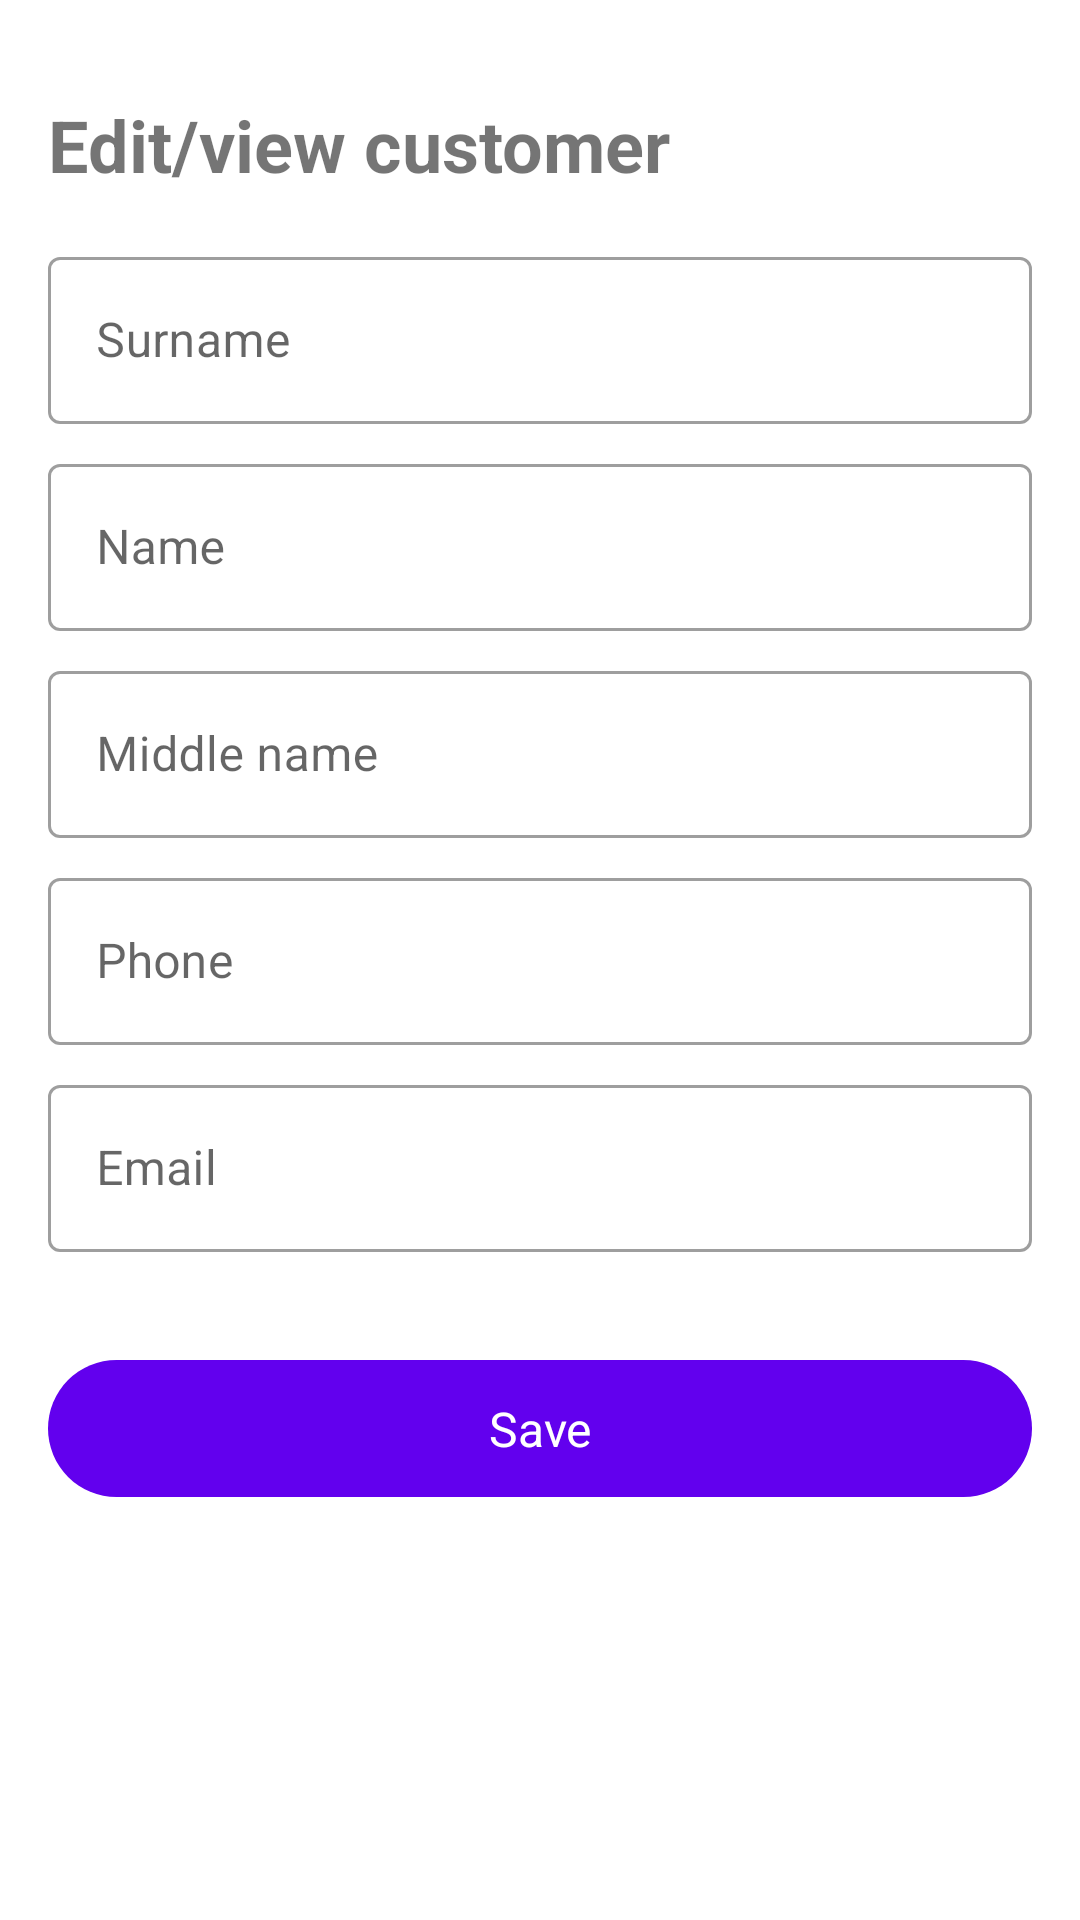

Android layout source for this screen:
<!-- AndroidManifest.xml: application theme Theme.TurnoverManagement -->
<!-- res/layout/activity_details_customer.xml -->
<?xml version="1.0" encoding="utf-8"?>
<LinearLayout xmlns:android="http://schemas.android.com/apk/res/android"
    xmlns:app="http://schemas.android.com/apk/res-auto"
    android:layout_width="match_parent"
    android:layout_height="match_parent"
    android:orientation="vertical"
    android:padding="16dp">


    <TextView
        android:id="@+id/productDetailsHeadline"
        android:layout_width="wrap_content"
        android:layout_height="wrap_content"
        android:text="Edit/view customer"
        android:textSize="24sp"
        android:textStyle="bold"
        android:layout_marginTop="16dp"
        android:layout_marginBottom ="16dp"
        app:layout_constraintStart_toStartOf="parent"
        app:layout_constraintTop_toTopOf="parent" />

    <com.google.android.material.card.MaterialCardView
        android:id="@+id/labelDeleted"
        android:layout_width="match_parent"
        android:layout_height="wrap_content"
        android:layout_marginBottom="16dp"
        android:visibility="gone"
        app:cardBackgroundColor="#FFCDD2"
        app:cardCornerRadius="8dp"
        app:cardElevation="4dp">

        <LinearLayout
            android:layout_width="match_parent"
            android:layout_height="wrap_content"
            android:orientation="horizontal"
            android:padding="16dp">

            <ImageView
                android:layout_width="24dp"
                android:layout_height="24dp"
                android:contentDescription="Warning icon"
                android:src="@drawable/ic_warning"
                app:tint="#D32F2F" />

            <TextView
                android:layout_width="0dp"
                android:layout_height="wrap_content"
                android:layout_marginStart="16dp"
                android:layout_weight="1"
                android:text="This customer has been deleted"
                android:textColor="#D32F2F"
                android:textSize="16sp"
                android:textStyle="bold" />

        </LinearLayout>

    </com.google.android.material.card.MaterialCardView>

    <com.google.android.material.textfield.TextInputLayout
        style="@style/Widget.MaterialComponents.TextInputLayout.OutlinedBox"
        android:layout_width="match_parent"
        android:layout_height="wrap_content"
        android:layout_marginBottom="8dp">

        <com.google.android.material.textfield.TextInputEditText
            android:id="@+id/editTextSurName"
            android:layout_width="match_parent"
            android:layout_height="wrap_content"
            android:hint="Surname"
            android:inputType="text" />

    </com.google.android.material.textfield.TextInputLayout>

    <com.google.android.material.textfield.TextInputLayout
        style="@style/Widget.MaterialComponents.TextInputLayout.OutlinedBox"
        android:layout_width="match_parent"
        android:layout_height="wrap_content"
        android:layout_marginBottom="8dp">

        <com.google.android.material.textfield.TextInputEditText
            android:id="@+id/editTextName"
            android:layout_width="match_parent"
            android:layout_height="wrap_content"
            android:hint="Name"
            android:inputType="text" />

    </com.google.android.material.textfield.TextInputLayout>

    <com.google.android.material.textfield.TextInputLayout
        style="@style/Widget.MaterialComponents.TextInputLayout.OutlinedBox"
        android:layout_width="match_parent"
        android:layout_height="wrap_content"
        android:layout_marginBottom="8dp">

        <com.google.android.material.textfield.TextInputEditText
            android:id="@+id/editTextMiddleName"
            android:layout_width="match_parent"
            android:layout_height="wrap_content"
            android:hint="Middle name"
            android:inputType="text" />

    </com.google.android.material.textfield.TextInputLayout>

    <com.google.android.material.textfield.TextInputLayout
        style="@style/Widget.MaterialComponents.TextInputLayout.OutlinedBox"
        android:layout_width="match_parent"
        android:layout_height="wrap_content"
        android:layout_marginBottom="8dp">

        <com.google.android.material.textfield.TextInputEditText
            android:id="@+id/editTextPhone"
            android:layout_width="match_parent"
            android:layout_height="wrap_content"
            android:hint="Phone"
            android:inputType="phone" />

    </com.google.android.material.textfield.TextInputLayout>

    <com.google.android.material.textfield.TextInputLayout
        style="@style/Widget.MaterialComponents.TextInputLayout.OutlinedBox"
        android:layout_width="match_parent"
        android:layout_height="wrap_content"
        android:layout_marginBottom="8dp">

        <com.google.android.material.textfield.TextInputEditText
            android:id="@+id/editTextEmail"
            android:layout_width="match_parent"
            android:layout_height="wrap_content"
            android:hint="Email"
            android:inputType="textEmailAddress" />

    </com.google.android.material.textfield.TextInputLayout>

    <com.google.android.material.button.MaterialButton
        android:id="@+id/buttonSave"
        style="@style/Widget.Material3.Button.Icon"
        android:layout_width="match_parent"
        android:layout_height="wrap_content"
        android:layout_marginTop="24dp"
        android:padding="12dp"
        android:text="Save"
        android:textSize="16sp" />

    <com.google.android.material.button.MaterialButton
        android:id="@+id/shareButton"
        style="@style/Widget.Material3.Button.Icon"
        android:layout_width="match_parent"
        android:textSize="16sp"
        android:layout_height="wrap_content"
        android:visibility="gone"
        android:padding="12dp"
        android:text="Share" />

    <com.google.android.material.button.MaterialButton
        android:id="@+id/buttonDelete"
        style="@style/Widget.Material3.Button.OutlinedButton"
        android:layout_width="match_parent"
        android:layout_height="wrap_content"
        android:layout_marginTop="8dp"
        android:padding="12dp"
        android:text="Delete"
        android:textSize="16sp"
        android:visibility="gone" />

</LinearLayout>
<!-- resources referenced by this layout -->
<resources>
  <!-- drawable ic_warning (drawable) -->
  <?xml version="1.0" encoding="utf-8"?>
  <vector xmlns:android="http://schemas.android.com/apk/res/android" android:width="24dp" android:height="24dp" android:viewportWidth="960" android:viewportHeight="960" android:tint="?attr/colorControlNormal">
      <path android:fillColor="@android:color/white" android:pathData="M40,840L480,80L920,840L40,840ZM178,760L782,760L480,240L178,760ZM480,720Q497,720 508.5,708.5Q520,697 520,680Q520,663 508.5,651.5Q497,640 480,640Q463,640 451.5,651.5Q440,663 440,680Q440,697 451.5,708.5Q463,720 480,720ZM440,600L520,600L520,400L440,400L440,600ZM480,500L480,500L480,500Z"/>
  </vector>
  <style name="Theme.TurnoverManagement" parent="Theme.MaterialComponents.DayNight.NoActionBar">
          
          <item name="colorPrimary">@color/purple_500</item>
          <item name="colorPrimaryVariant">@color/purple_700</item>
          <item name="colorOnPrimary">@color/white</item>
          
          <item name="colorSecondary">@color/teal_200</item>
          <item name="colorSecondaryVariant">@color/teal_700</item>
          <item name="colorOnSecondary">@color/black</item>
          
          <item name="android:statusBarColor">?attr/colorPrimaryVariant</item>
          
      </style>
  <!-- not gathered from this repository: default colours our renderer supplied (Android Studio template values) -->
  <color name="purple_500">#FF6200EE</color>
  <color name="purple_700">#FF3700B3</color>
  <color name="teal_200">#FF03DAC5</color>
  <color name="teal_700">#FF018786</color>
  <color name="black">#FF000000</color>
  <color name="white">#FFFFFFFF</color>
</resources>
